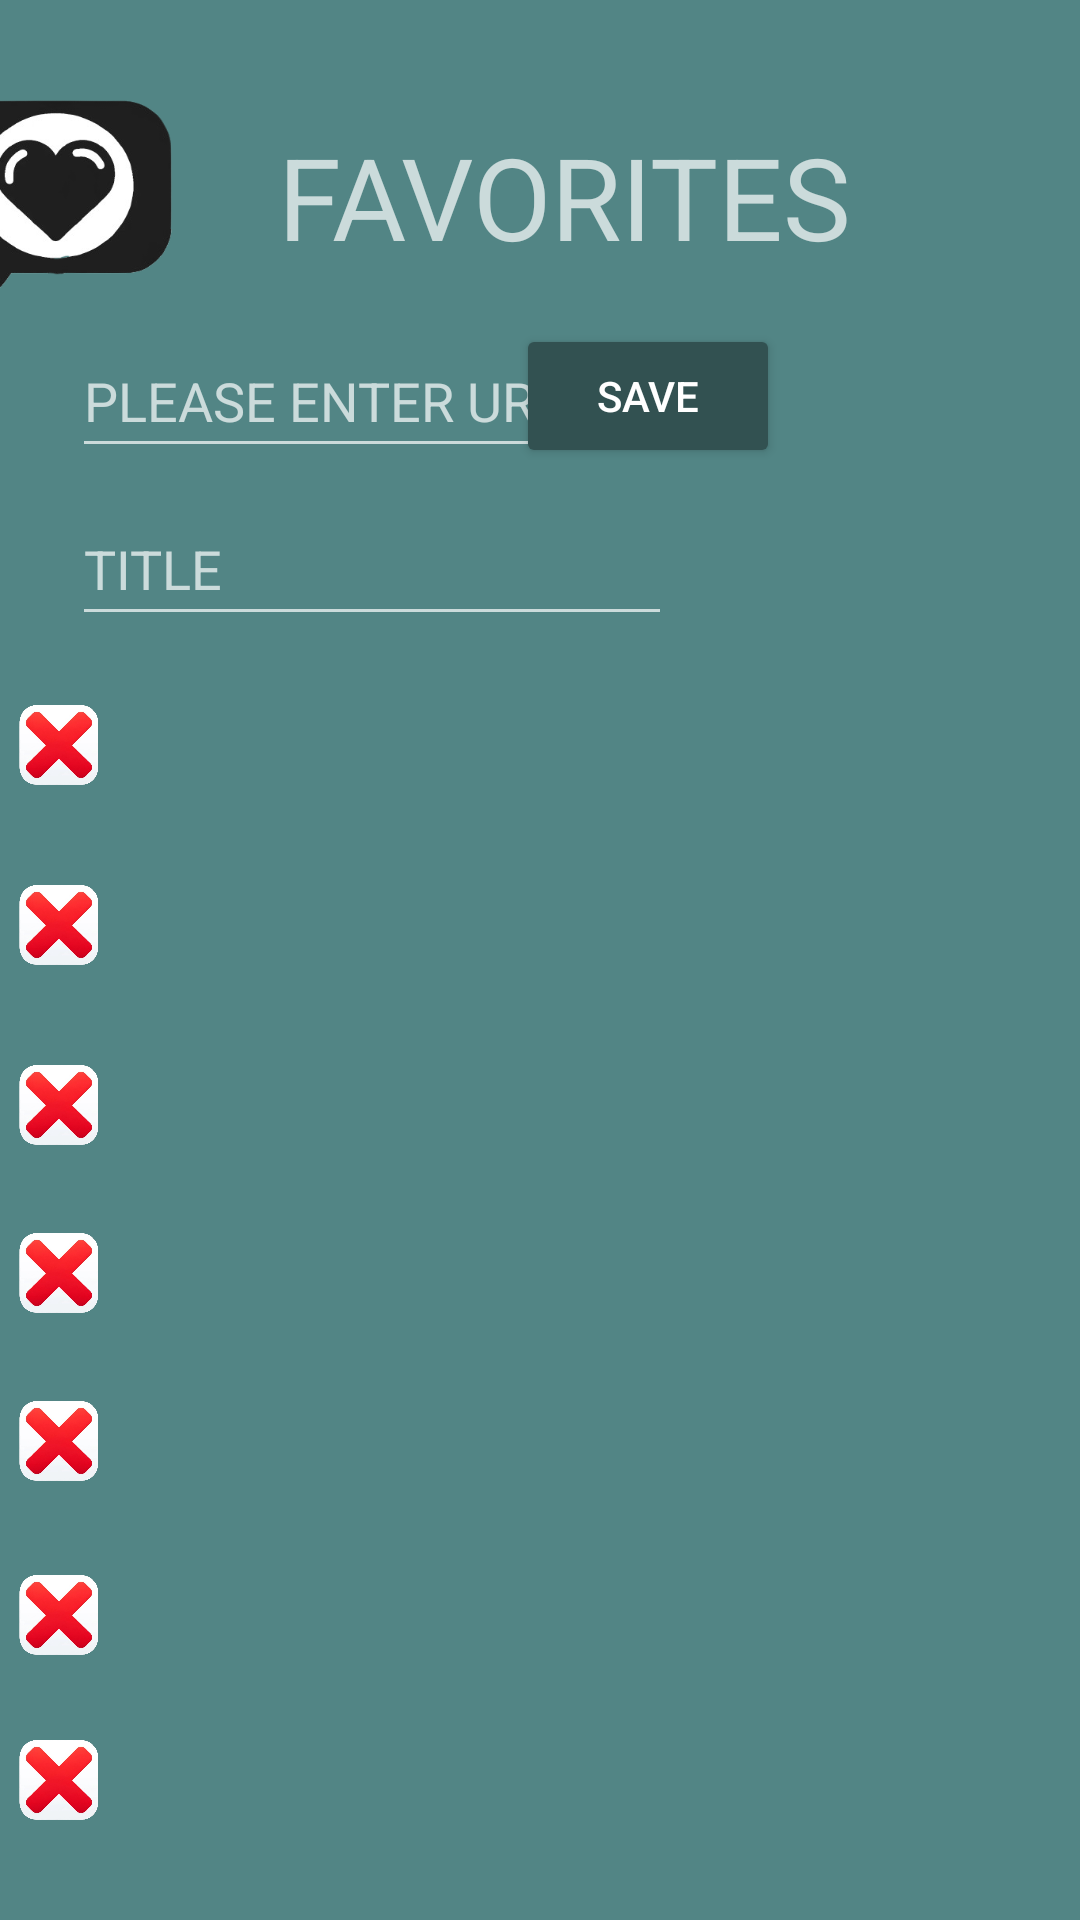

Here is an Android app screen rendered from its layout file. Give the layout XML and the strings, colors and styles it references.
<!-- AndroidManifest.xml: application theme Theme.Design.NoActionBar -->
<!-- res/layout/fragment_mycollect.xml -->
<?xml version="1.0" encoding="utf-8"?>
<androidx.constraintlayout.widget.ConstraintLayout xmlns:android="http://schemas.android.com/apk/res/android"
    xmlns:app="http://schemas.android.com/apk/res-auto"
    xmlns:tools="http://schemas.android.com/tools"
    android:id="@+id/drawer_layout"
    android:layout_width="match_parent"
    android:layout_height="match_parent"
    android:background="@color/背景"
    tools:context=".FragmentMycollect">


    <androidx.constraintlayout.widget.Guideline
        android:id="@+id/guideline6"
        android:layout_width="wrap_content"
        android:layout_height="wrap_content"
        android:orientation="horizontal"
        app:layout_constraintGuide_percent="0.47690532" />


    <ImageView
        android:id="@+id/imageView"
        android:layout_width="132dp"
        android:layout_height="126dp"
        android:layout_marginTop="4dp"
        android:layout_marginEnd="8dp"
        android:scaleType="fitXY"
        android:src="@mipmap/favorites"
        app:layout_constraintEnd_toStartOf="@+id/textView2"
        app:layout_constraintTop_toTopOf="parent" />

    <TextView
        android:id="@+id/textView2"
        android:layout_width="wrap_content"
        android:layout_height="wrap_content"
        android:layout_marginTop="40dp"
        android:text="@string/FAVORITES"
        android:textSize="38dp"
        android:textAppearance="@style/TextAppearance.AppCompat.Display1"
        app:layout_constraintEnd_toEndOf="parent"
        app:layout_constraintHorizontal_bias="0.55"
        app:layout_constraintStart_toStartOf="parent"
        app:layout_constraintTop_toTopOf="parent"
        tools:ignore="MissingConstraints" />

    <EditText
        android:id="@+id/editTextText1"
        android:layout_width="200dp"
        android:layout_height="48dp"
        android:layout_marginStart="24dp"
        android:layout_marginTop="108dp"
        android:autofillHints=""
        android:ems="10"
        android:hint="@string/PLEASE_ENTER_URL"
        android:inputType="text"
        android:minHeight="48dp"
        app:layout_constraintStart_toStartOf="parent"
        app:layout_constraintTop_toTopOf="parent"
        tools:ignore="DuplicateIds,LabelFor,MissingConstraints" />

    <Button
        android:id="@+id/button2"
        android:layout_width="wrap_content"
        android:layout_height="wrap_content"
        android:layout_marginTop="108dp"
        android:layout_marginEnd="100dp"
        android:backgroundTint="#325151"
        android:text="@string/Save"
        app:layout_constraintEnd_toEndOf="parent"
        app:layout_constraintTop_toTopOf="parent" />

    <EditText
        android:id="@+id/editTextText2"
        android:layout_width="200dp"
        android:layout_height="48dp"
        android:layout_marginStart="24dp"
        android:layout_marginTop="164dp"
        android:autofillHints=""
        android:ems="10"
        android:hint="@string/備註"
        android:inputType="text"
        android:minHeight="48dp"
        app:layout_constraintStart_toStartOf="parent"
        app:layout_constraintTop_toTopOf="parent" />


    <TextView
        android:id="@+id/save4"
        android:layout_width="267dp"
        android:layout_height="57dp"
        android:autoLink="web"
        android:linksClickable="true"
        android:maxLines="2"
        android:text=""
        android:textAppearance="?attr/textAppearanceListItem"
        app:layout_constraintBottom_toBottomOf="parent"
        app:layout_constraintEnd_toEndOf="parent"
        app:layout_constraintHorizontal_bias="0.305"
        app:layout_constraintStart_toStartOf="parent"
        app:layout_constraintTop_toTopOf="parent"
        app:layout_constraintVertical_bias="0.581" />

    <TextView
        android:id="@+id/save1"
        android:layout_width="267dp"
        android:layout_height="57dp"
        android:autoLink="web"
        android:ellipsize="end"
        android:linksClickable="true"
        android:maxLines="2"
        android:text=""
        android:textAppearance="?attr/textAppearanceListItem"
        app:layout_constraintBottom_toBottomOf="parent"
        app:layout_constraintEnd_toEndOf="parent"
        app:layout_constraintHorizontal_bias="0.305"
        app:layout_constraintStart_toStartOf="parent"
        app:layout_constraintTop_toTopOf="parent"
        app:layout_constraintVertical_bias="0.327" />

    <TextView
        android:id="@+id/save2"
        android:layout_width="267dp"
        android:layout_height="57dp"
        android:autoLink="web"
        android:linksClickable="true"
        android:maxLines="2"
        android:text=""
        android:textAppearance="?attr/textAppearanceListItem"
        app:layout_constraintBottom_toBottomOf="parent"
        app:layout_constraintEnd_toEndOf="parent"
        app:layout_constraintHorizontal_bias="0.305"
        app:layout_constraintStart_toStartOf="parent"
        app:layout_constraintTop_toTopOf="parent"
        app:layout_constraintVertical_bias="0.412" />

    <TextView
        android:id="@+id/save3"
        android:layout_width="267dp"
        android:layout_height="57dp"
        android:autoLink="web"
        android:linksClickable="true"
        android:maxLines="2"
        android:text=""
        android:textAppearance="?attr/textAppearanceListItem"
        app:layout_constraintBottom_toBottomOf="parent"
        app:layout_constraintEnd_toEndOf="parent"
        app:layout_constraintHorizontal_bias="0.305"
        app:layout_constraintStart_toStartOf="parent"
        app:layout_constraintTop_toTopOf="parent"
        app:layout_constraintVertical_bias="0.497" />

    <TextView
        android:id="@+id/save6"
        android:layout_width="267dp"
        android:layout_height="57dp"
        android:autoLink="web"
        android:linksClickable="true"
        android:maxLines="2"
        android:text=""
        android:textAppearance="?attr/textAppearanceListItem"
        app:layout_constraintBottom_toBottomOf="parent"
        app:layout_constraintEnd_toEndOf="parent"
        app:layout_constraintHorizontal_bias="0.305"
        app:layout_constraintStart_toStartOf="parent"
        app:layout_constraintTop_toTopOf="parent"
        app:layout_constraintVertical_bias="0.75" />

    <TextView
        android:id="@+id/save7"
        android:layout_width="267dp"
        android:layout_height="57dp"
        android:autoLink="web"
        android:linksClickable="true"
        android:maxLines="2"
        android:text=""
        android:textAppearance="?attr/textAppearanceListItem"
        app:layout_constraintBottom_toBottomOf="parent"
        app:layout_constraintEnd_toEndOf="parent"
        app:layout_constraintHorizontal_bias="0.305"
        app:layout_constraintStart_toStartOf="parent"
        app:layout_constraintTop_toTopOf="parent"
        app:layout_constraintVertical_bias="0.835" />

    <TextView
        android:id="@+id/save5"
        android:layout_width="267dp"
        android:layout_height="57dp"
        android:autoLink="web"
        android:linksClickable="true"
        android:maxLines="2"
        android:text=""
        android:textAppearance="?attr/textAppearanceListItem"
        app:layout_constraintBottom_toBottomOf="parent"
        app:layout_constraintEnd_toEndOf="parent"
        app:layout_constraintHorizontal_bias="0.305"
        app:layout_constraintStart_toStartOf="parent"
        app:layout_constraintTop_toTopOf="parent"
        app:layout_constraintVertical_bias="0.666" />

    <ImageButton
        android:id="@+id/DeleteButton1"
        android:layout_width="40dp"
        android:layout_height="40dp"
        android:layout_marginTop="228dp"
        android:background="@color/背景"
        android:contentDescription="@string/todo"
        android:scaleType="fitCenter"
        android:src="@mipmap/delete"
        app:layout_constraintStart_toStartOf="parent"
        app:layout_constraintTop_toTopOf="parent" />

    <ImageButton
        android:id="@+id/DeleteButton2"
        android:layout_width="40dp"
        android:layout_height="40dp"
        android:layout_marginTop="288dp"
        android:background="@color/背景"
        android:contentDescription="@string/todo"
        android:scaleType="fitCenter"
        android:src="@mipmap/delete"
        app:layout_constraintStart_toStartOf="parent"
        app:layout_constraintTop_toTopOf="parent" />

    <ImageButton
        android:id="@+id/DeleteButton6"
        android:layout_width="40dp"
        android:layout_height="40dp"
        android:layout_marginTop="518dp"
        android:background="@color/背景"
        android:contentDescription="@string/todo"
        android:scaleType="fitCenter"
        android:src="@mipmap/delete"
        app:layout_constraintStart_toStartOf="parent"
        app:layout_constraintTop_toTopOf="parent" />

    <ImageButton
        android:id="@+id/DeleteButton5"
        android:layout_width="40dp"
        android:layout_height="40dp"
        android:layout_marginTop="460dp"
        android:background="@color/背景"
        android:contentDescription="@string/todo"
        android:scaleType="fitCenter"
        android:src="@mipmap/delete"
        app:layout_constraintStart_toStartOf="parent"
        app:layout_constraintTop_toTopOf="parent" />

    <ImageButton
        android:id="@+id/DeleteButton4"
        android:layout_width="40dp"
        android:layout_height="40dp"
        android:layout_marginTop="404dp"
        android:background="@color/背景"
        android:contentDescription="@string/todo"
        android:scaleType="fitCenter"
        android:src="@mipmap/delete"
        app:layout_constraintStart_toStartOf="parent"
        app:layout_constraintTop_toTopOf="parent" />

    <ImageButton
        android:id="@+id/DeleteButton3"
        android:layout_width="40dp"
        android:layout_height="40dp"
        android:layout_marginTop="348dp"
        android:background="@color/背景"
        android:contentDescription="@string/todo"
        android:scaleType="fitCenter"
        android:src="@mipmap/delete"
        app:layout_constraintStart_toStartOf="parent"
        app:layout_constraintTop_toTopOf="parent" />

    <ImageButton
        android:id="@+id/DeleteButton7"
        android:layout_width="40dp"
        android:layout_height="40dp"
        android:layout_marginTop="573dp"
        android:background="@color/背景"
        android:contentDescription="@string/todo"
        android:scaleType="fitCenter"
        android:src="@mipmap/delete"
        app:layout_constraintStart_toStartOf="parent"
        app:layout_constraintTop_toTopOf="parent" />


</androidx.constraintlayout.widget.ConstraintLayout>
<!-- resources referenced by this layout -->
<resources>
  <!-- mipmap delete: png bitmap (mipmap-hdpi, 101817 bytes) -->
  <!-- mipmap favorites: png bitmap (mipmap-hdpi, 43052 bytes) -->
  <string name="FAVORITES">FAVORITES</string>
  <string name="PLEASE_ENTER_URL">PLEASE ENTER URL</string>
  <string name="Save">SAVE</string>
  <string name="todo">TODO</string>
</resources>
